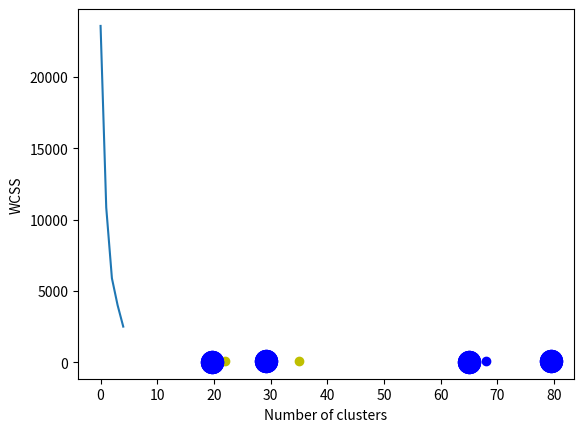

Python code for this plot: (Note: this script raises an exception after producing the figure.)
import matplotlib.pyplot as plt
import numpy as np
import random

n = 100
x = [random.randint(1, n) for i in range(n)]
y = [random.randint(1, n) for i in range(n)]
K = range(0, 10)

# Ищем центральную точку (пункт 2)
x_c = np.mean(x)
y_c = np.mean(y)


def dist(x1, y1, x2, y2):
    return np.sqrt((x1 - x2) ** 2 + (y1 - y2) ** 2)


def clust(x, y, x_cc, y_cc, k):
    cluster = []
    for i in range(0, n):
        d = dist(x[i], y[i], x_cc[0], y_cc[0])
        numb = 0
        for j in range(0, k):
            if dist(x[i], y[i], x_cc[j], y_cc[j]) < d:
                d = dist(x[i], y[i], x_cc[j], y_cc[j])
                numb = j
        cluster.append(numb)
    return cluster


def calculate_center_of_mass(cluster, x, y, k):
    center_of_mass_x = [0 for i in range(k)]
    center_of_mass_y = [0 for i in range(k)]
    count = [0 for i in range(k)]

    for i in cluster:
        count[i] += 1

    number = 0
    for i in cluster:
        center_of_mass_x[i] += x[number] / count[i]
        center_of_mass_y[i] += y[number] / count[i]
        number += 1

    return [center_of_mass_x, center_of_mass_y]


R = 0
for i in range(0, n):
    r = dist(x_c, y_c, x[i], y[i])
    if r > R:
        R = r


def J_c(k, x_cc, y_cc, cluster):
    for i in range(0, k):
        clusterSum = 0
        for j in range(0, len(cluster)):
            if (cluster[j] == i):
                clusterSum += dist(x[j], y[j], x_cc[i], y_cc[i]) ** 2
    return clusterSum


val_k = []
for k in K:
    x_cc = [R * np.cos(2 * np.pi * i / k) + x_c for i in range(k)]
    y_cc = [R * np.sin(2 * np.pi * i / k) + x_c for i in range(k)]

cluster = clust(x, y, x_cc, y_cc, k)

center_of_mass = calculate_center_of_mass(cluster, x, y, k)
# сравнение текущего расположения точек
# с новым прощитанными
changed = False
while not changed:
    new_cluster = clust(x, y, center_of_mass[0], center_of_mass[1], k)

    val_k.append(J_c(k, x_cc, y_cc, cluster))
    if np.array_equal(new_cluster, cluster):
        changed = True
        break

    cluster = new_cluster
    center_of_mass = calculate_center_of_mass(cluster, x, y, k)

print(val_k)

plt.plot(K[0:len(val_k)], val_k)
plt.xlabel('Number of clusters')
plt.ylabel('WCSS')
plt.show()

k = len(val_k) - 1
changed = False
while not changed:
    new_cluster = clust(x, y, center_of_mass[0], center_of_mass[1], k)
    if np.array_equal(new_cluster, cluster):
        changed = True
        break

    cluster = new_cluster

    center_of_mass = calculate_center_of_mass(cluster, x, y, k)

    colors = ['r', 'b', 'y', 'o', 'p']

print(k)
for i in range(0, n):
    plt.scatter(x[i], y[i], color=colors[cluster[i]])
    plt.scatter(center_of_mass[0], center_of_mass[1], marker='o', c='b', s=250)
plt.show()
